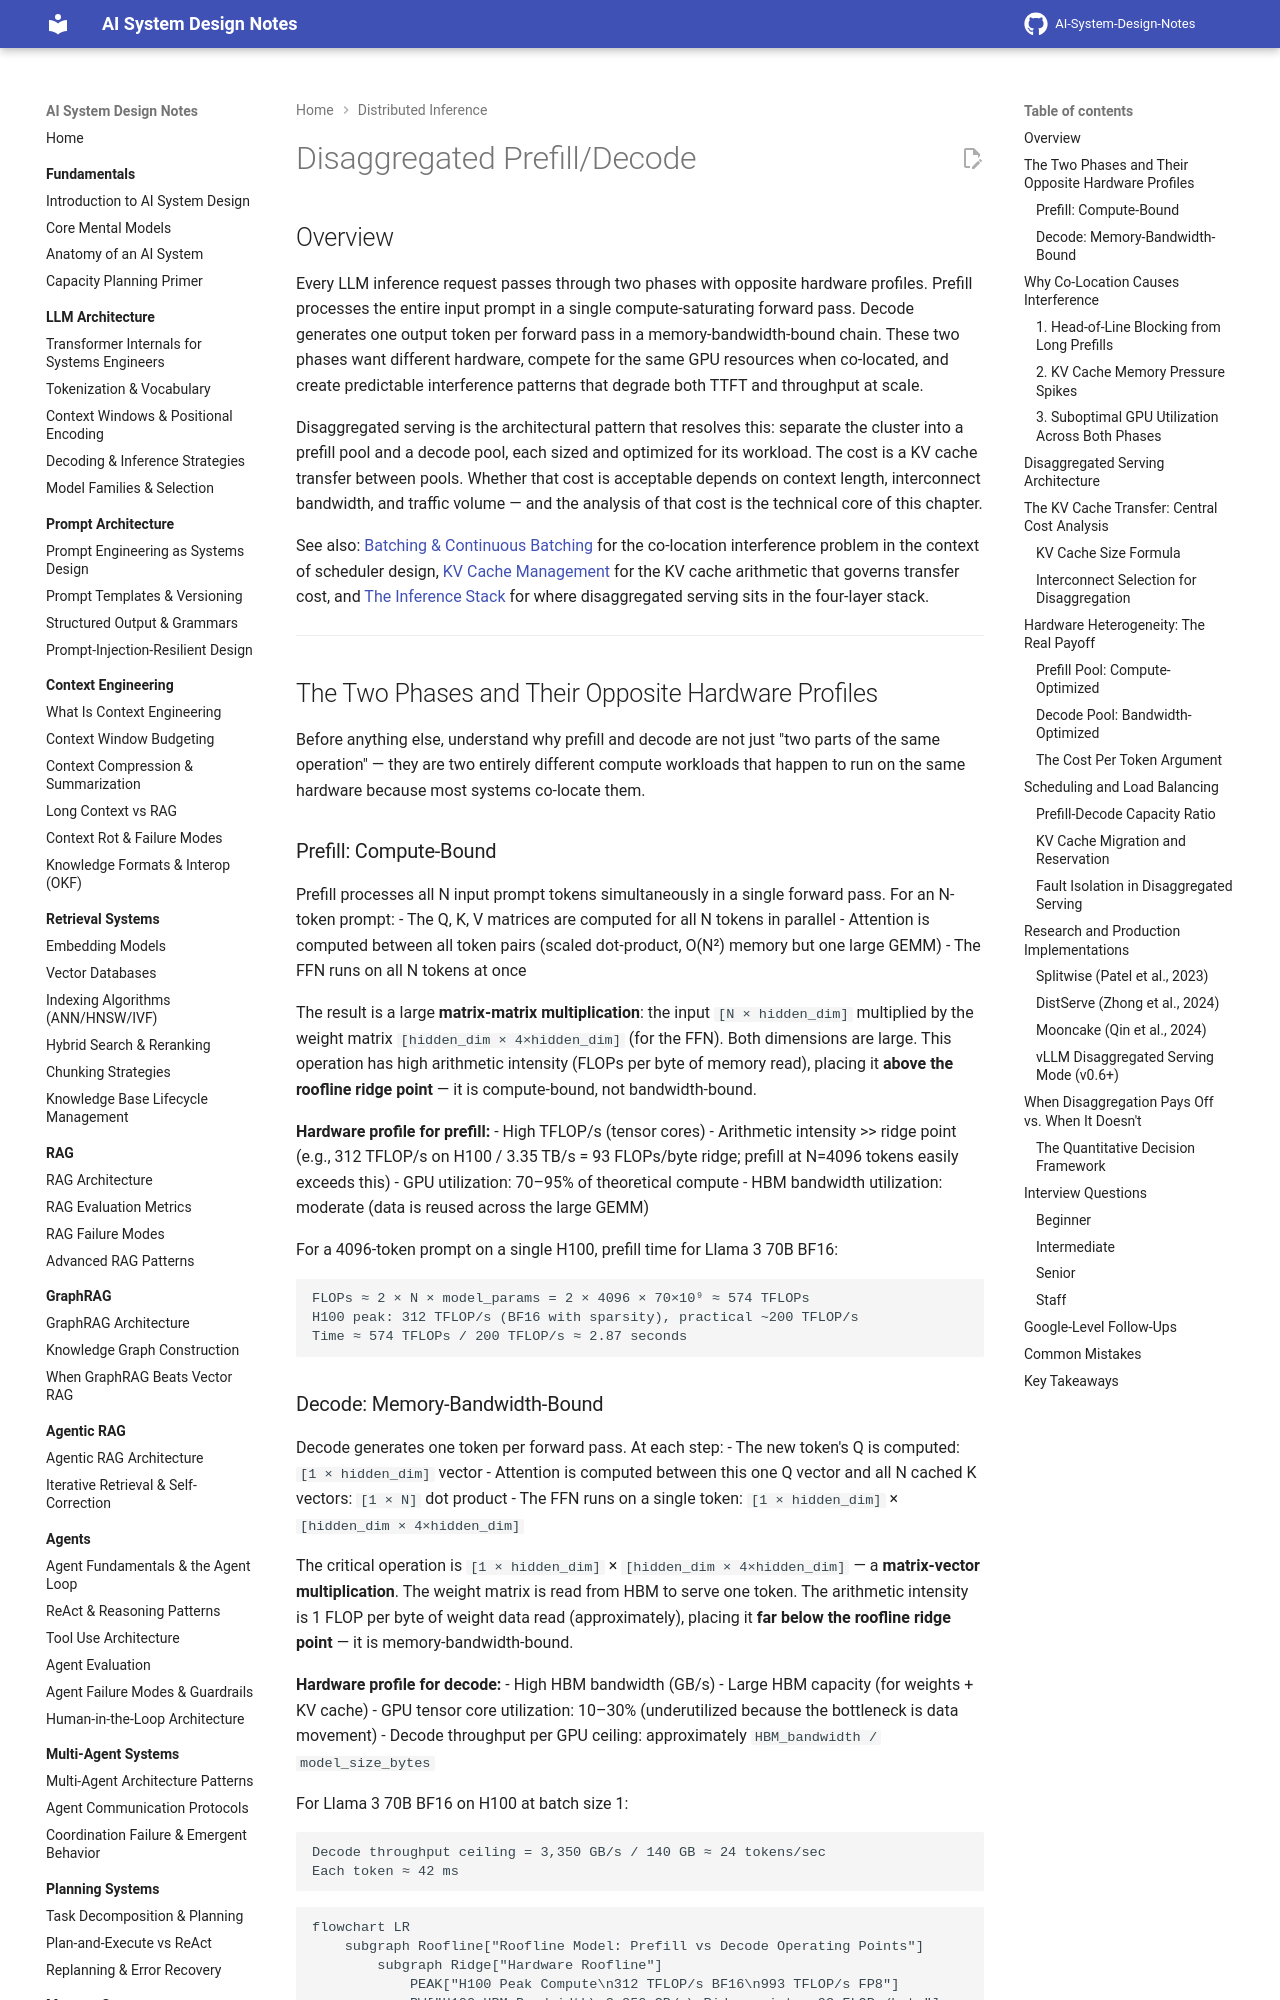

repository: GyanendraChaubey/AI-System-Design-Notes · page: 17-distributed-inference/02-disaggregated-prefill-decode/index.html · generator: mkdocs

# Disaggregated Prefill/Decode

## Overview

Every LLM inference request passes through two phases with opposite hardware profiles. Prefill processes the entire input prompt in a single compute-saturating forward pass. Decode generates one output token per forward pass in a memory-bandwidth-bound chain. These two phases want different hardware, compete for the same GPU resources when co-located, and create predictable interference patterns that degrade both TTFT and throughput at scale.

Disaggregated serving is the architectural pattern that resolves this: separate the cluster into a prefill pool and a decode pool, each sized and optimized for its workload. The cost is a KV cache transfer between pools. Whether that cost is acceptable depends on context length, interconnect bandwidth, and traffic volume — and the analysis of that cost is the technical core of this chapter.

See also: [Batching & Continuous Batching](../15-model-serving/02-batching-and-continuous-batching.md) for the co-location interference problem in the context of scheduler design, [KV Cache Management](../15-model-serving/03-kv-cache-management.md) for the KV cache arithmetic that governs transfer cost, and [The Inference Stack](../14-ai-infrastructure/02-the-inference-stack.md) for where disaggregated serving sits in the four-layer stack.

---

## The Two Phases and Their Opposite Hardware Profiles

Before anything else, understand why prefill and decode are not just "two parts of the same operation" — they are two entirely different compute workloads that happen to run on the same hardware because most systems co-locate them.

### Prefill: Compute-Bound

Prefill processes all N input prompt tokens simultaneously in a single forward pass. For an N-token prompt:
- The Q, K, V matrices are computed for all N tokens in parallel
- Attention is computed between all token pairs (scaled dot-product, O(N²) memory but one large GEMM)
- The FFN runs on all N tokens at once

The result is a large **matrix-matrix multiplication**: the input `[N × hidden_dim]` multiplied by the weight matrix `[hidden_dim × 4×hidden_dim]` (for the FFN). Both dimensions are large. This operation has high arithmetic intensity (FLOPs per byte of memory read), placing it **above the roofline ridge point** — it is compute-bound, not bandwidth-bound.

**Hardware profile for prefill:**
- High TFLOP/s (tensor cores)
- Arithmetic intensity >> ridge point (e.g., 312 TFLOP/s on H100 / 3.35 TB/s = 93 FLOPs/byte ridge; prefill at N=4096 tokens easily exceeds this)
- GPU utilization: 70–95% of theoretical compute
- HBM bandwidth utilization: moderate (data is reused across the large GEMM)

For a 4096-token prompt on a single H100, prefill time for Llama 3 70B BF16:
```
FLOPs ≈ 2 × N × model_params = 2 × 4096 × 70×10⁹ ≈ 574 TFLOPs
H100 peak: 312 TFLOP/s (BF16 with sparsity), practical ~200 TFLOP/s
Time ≈ 574 TFLOPs / 200 TFLOP/s ≈ 2.87 seconds
```
